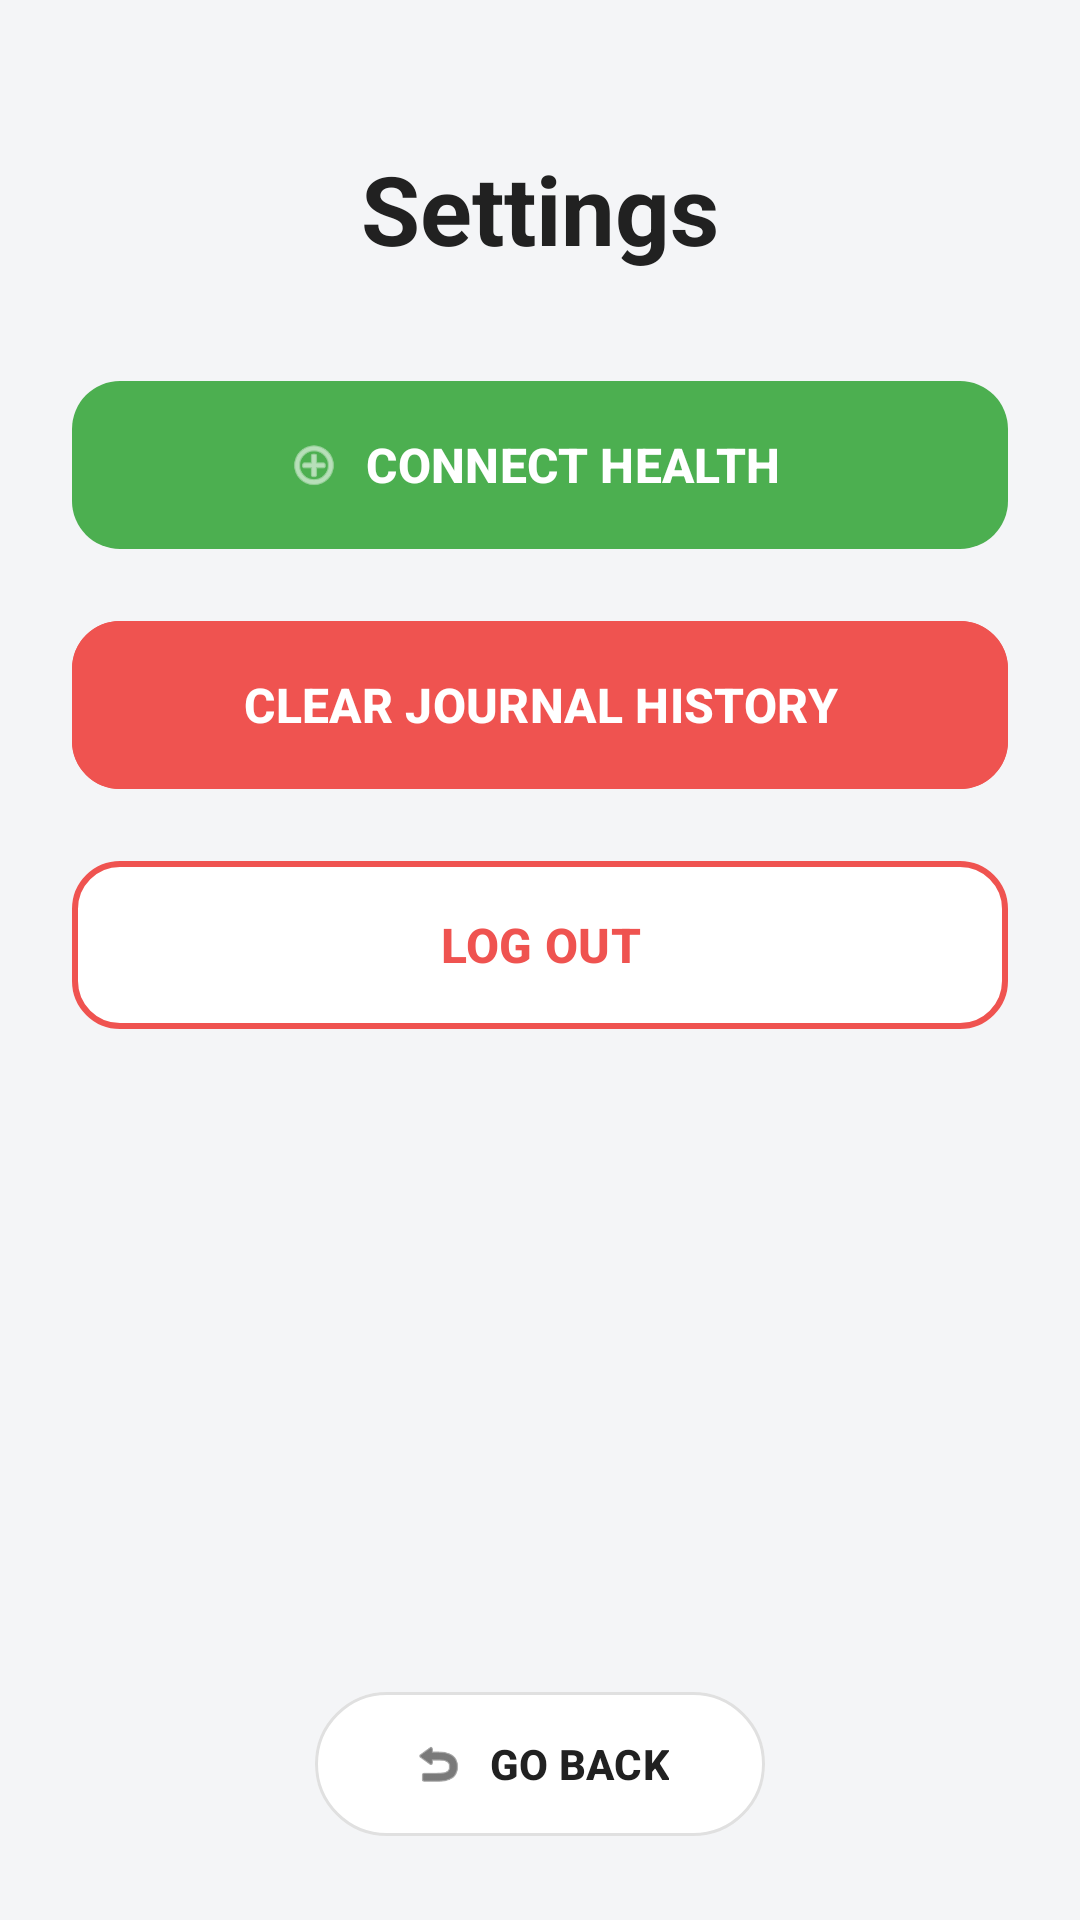

This screen was rendered from an Android layout file. Write that file and the resources it references.
<!-- AndroidManifest.xml: application theme Theme.Wanderer -->
<!-- res/layout/activity_settings.xml -->
<?xml version="1.0" encoding="utf-8"?>
<androidx.constraintlayout.widget.ConstraintLayout
    xmlns:android="http://schemas.android.com/apk/res/android"
    xmlns:app="http://schemas.android.com/apk/res-auto"
    android:layout_width="match_parent"
    android:layout_height="match_parent"
    android:background="#F4F5F7">

    <TextView
        android:id="@+id/tvSettingsTitle"
        android:layout_width="match_parent"
        android:layout_height="wrap_content"
        android:layout_marginTop="48dp"
        android:text="Settings"
        android:textAlignment="center"
        android:textColor="#212121"
        android:textSize="32sp"
        android:textStyle="bold"
        app:layout_constraintTop_toTopOf="parent" />

    <LinearLayout
        android:layout_width="match_parent"
        android:layout_height="wrap_content"
        android:layout_marginHorizontal="24dp"
        android:layout_marginTop="32dp"
        android:orientation="vertical"
        app:layout_constraintTop_toBottomOf="@id/tvSettingsTitle">

        <com.google.android.material.button.MaterialButton
            android:id="@+id/btnConnectHealth"
            android:layout_width="match_parent"
            android:layout_height="64dp"
            android:layout_marginBottom="16dp"
            android:text="CONNECT HEALTH "
            android:textColor="#FFFFFF"
            android:textSize="16sp"
            android:textStyle="bold"
            app:backgroundTint="#4CAF50"
            app:cornerRadius="16dp"
            app:elevation="2dp"
            app:icon="@android:drawable/ic_menu_add"
            app:iconGravity="textStart"
            app:iconTint="#FFFFFF" />

        <com.google.android.material.button.MaterialButton
            android:id="@+id/btnClearHistory"
            android:layout_width="match_parent"
            android:layout_height="64dp"
            android:layout_marginBottom="16dp"
            android:text="CLEAR JOURNAL HISTORY"
            android:textColor="#FFFFFF"
            android:textSize="16sp"
            android:textStyle="bold"
            app:backgroundTint="#EF5350"
            app:cornerRadius="16dp"
            app:elevation="2dp"
            app:strokeColor="#EF5350"
            app:strokeWidth="1dp" />

        <com.google.android.material.button.MaterialButton
            android:id="@+id/btnLogout"
            android:layout_width="match_parent"
            android:layout_height="64dp"
            android:text="LOG OUT"
            android:textColor="#EF5350"
            android:textSize="16sp"
            android:textStyle="bold"
            app:backgroundTint="#FFFFFF"
            app:cornerRadius="16dp"
            app:elevation="2dp"
            app:strokeColor="#EF5350"
            app:strokeWidth="2dp" />

    </LinearLayout>

    <com.google.android.material.button.MaterialButton
        android:id="@+id/btnSettingsBack"
        android:layout_width="wrap_content"
        android:layout_height="56dp"
        android:layout_marginBottom="24dp"
        android:paddingHorizontal="32dp"
        android:text="GO BACK"
        android:textColor="#212121"
        android:textStyle="bold"
        app:backgroundTint="#FFFFFF"
        app:cornerRadius="28dp"
        app:elevation="8dp"
        app:icon="@android:drawable/ic_menu_revert"
        app:iconTint="#212121"
        app:layout_constraintBottom_toBottomOf="parent"
        app:layout_constraintEnd_toEndOf="parent"
        app:layout_constraintStart_toStartOf="parent"
        app:strokeColor="#E0E0E0"
        app:strokeWidth="1dp" />

</androidx.constraintlayout.widget.ConstraintLayout>
<!-- resources referenced by this layout -->
<resources>
  <style name="Theme.Wanderer" parent="Base.Theme.Wanderer" />
  <style name="Base.Theme.Wanderer" parent="Theme.Material3.DayNight.NoActionBar">
          
          
      </style>
</resources>
